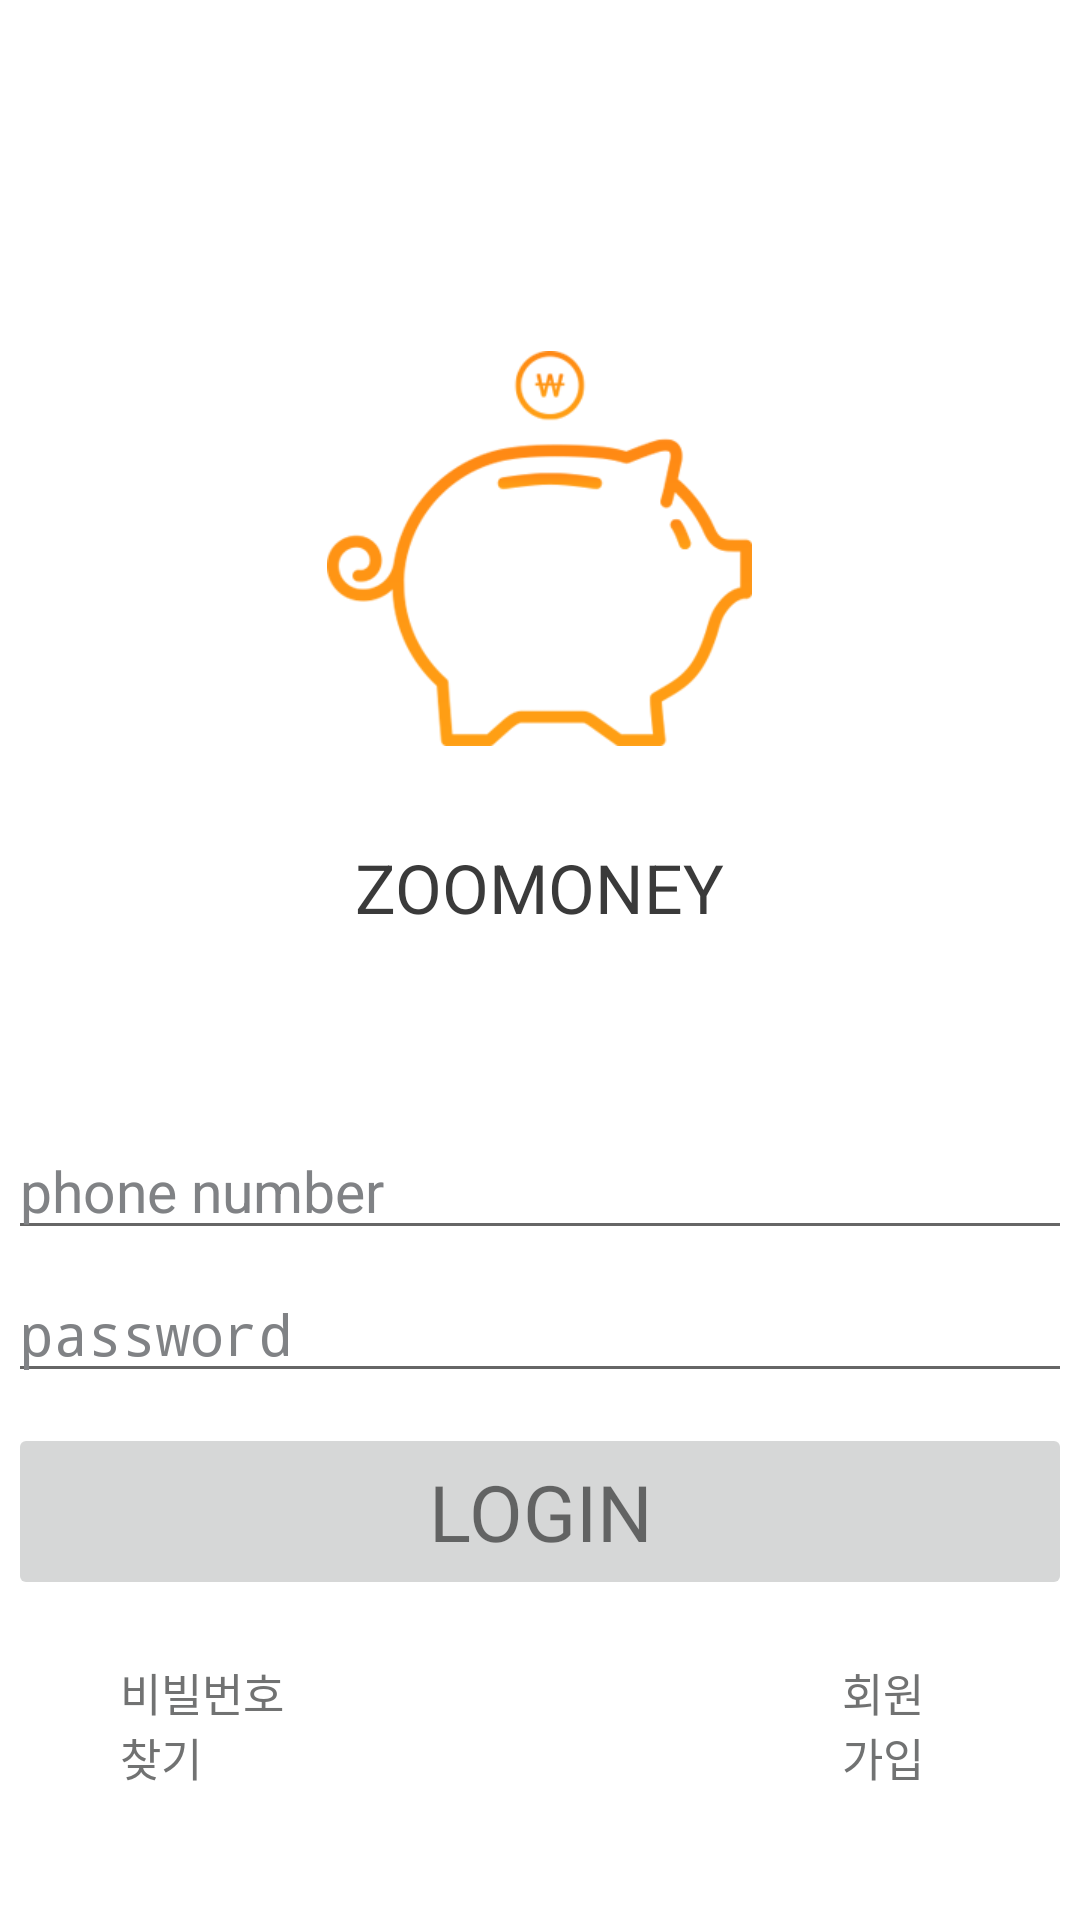

Here is an Android app screen rendered from its layout file. Give the layout XML and the strings, colors and styles it references.
<!-- AndroidManifest.xml: application theme AppTheme -->
<!-- res/layout/activity_sigin_in.xml -->
<?xml version="1.0" encoding="utf-8"?>
<LinearLayout xmlns:android="http://schemas.android.com/apk/res/android"
    xmlns:app="http://schemas.android.com/apk/res-auto"
    xmlns:tools="http://schemas.android.com/tools"
    android:layout_width="match_parent"
    android:layout_height="match_parent"
    android:background="#ffff"
    android:orientation="vertical"
    tools:context="puzzle.zoomoneyapptest.SignInActivity">

    <ImageView
        android:layout_width="141.5dp"
        android:layout_height="131.5dp"
        android:layout_gravity="center"
        android:layout_marginTop="117dp"
        android:src="@drawable/puzzles" />

    <TextView
        android:layout_width="wrap_content"
        android:layout_height="wrap_content"
        android:layout_gravity="center"
        android:layout_marginTop="32dp"
        android:text="ZOOMONEY"
        android:textColor="#3a3a3a"
        android:textSize="22.5sp" />

    <LinearLayout
        android:layout_width="match_parent"
        android:layout_height="wrap_content"
        android:layout_gravity="center"
        android:layout_marginTop="63dp"
        android:orientation="vertical">

        <EditText
            android:id="@+id/et_id_sign_in"
            android:layout_width="354.5dp"
            android:layout_height="wrap_content"
            android:layout_gravity="center"
            android:hint="phone number"
            android:inputType="number"
            android:lines="1"
            android:maxLength="11"
            android:textColor="#000"
            android:textColorHint="#808285"
            android:textCursorDrawable="@null"
            android:textSize="19sp" />

        <EditText
            android:id="@+id/et_pw_sign_in"
            android:layout_width="354.5dp"
            android:layout_height="wrap_content"
            android:layout_gravity="center"
            android:layout_marginTop="5dp"
            android:hint="password"
            android:inputType="text"
            android:lines="1"
            android:maxLength="15"
            android:password="true"
            android:textColor="#000"
            android:textColorHint="#808285"
            android:textSize="19sp" />
    </LinearLayout>

    <RelativeLayout
        android:layout_width="wrap_content"
        android:layout_height="wrap_content"
        android:layout_gravity="center"
        android:layout_marginTop="10dp"
        >


        <ImageButton
            android:id="@+id/check_sign_in"
            android:layout_width="354.5dp"
            android:layout_height="59dp"
            android:src="@drawable/rounded_rectangle_orange" />

        <TextView
            android:layout_width="wrap_content"
            android:layout_height="wrap_content"
            android:layout_alignBottom="@+id/check_sign_in"
            android:layout_alignLeft="@id/check_sign_in"
            android:layout_alignRight="@id/check_sign_in"
            android:layout_alignTop="@id/check_sign_in"
            android:gravity="center"
            android:text="LOGIN"
            android:textSize="26sp"
            />

    </RelativeLayout>

    <LinearLayout
        android:layout_width="match_parent"
        android:layout_height="wrap_content"
        android:layout_marginTop="20dp"
        android:gravity="center"
        android:orientation="horizontal">

        <TextView
            android:id="@+id/tv_findPW"
            android:layout_width="wrap_content"
            android:layout_height="wrap_content"
            android:layout_marginLeft="40dp"
            android:layout_weight="1"
            android:text="비빌번호 찾기"
            android:textColor="#717272"
            android:textSize="15sp" />


        <ImageView
            android:layout_width="170dp"
            android:layout_height="28.5dp"
            android:layout_gravity="center"
            android:cropToPadding="true"
            android:src="@drawable/line_vertical" />

        <TextView
            android:id="@+id/tv_sign_up"
            android:layout_width="wrap_content"
            android:layout_height="wrap_content"
            android:layout_gravity="center"
            android:layout_marginRight="40dp"
            android:layout_weight="1"
            android:text="회원가입"
            android:textColor="#717272"
            android:textSize="15sp" />


    </LinearLayout>

</LinearLayout>
<!-- resources referenced by this layout -->
<resources>
  <!-- drawable puzzles: png bitmap (drawable, 13935 bytes) -->
  <style name="AppTheme" parent="Theme.AppCompat.Light.DarkActionBar">
      
      <item name="colorPrimary">@color/colorPrimary</item>
      <item name="colorPrimaryDark">@color/colorPrimaryDark</item>
      <item name="colorAccent">@color/colorAccent</item>
      <item name="windowNoTitle">true</item>
  </style>
  <color name="colorPrimary">#3F51B5</color>
  <color name="colorPrimaryDark">#303F9F</color>
  <color name="colorAccent">#FF4081</color>
</resources>
